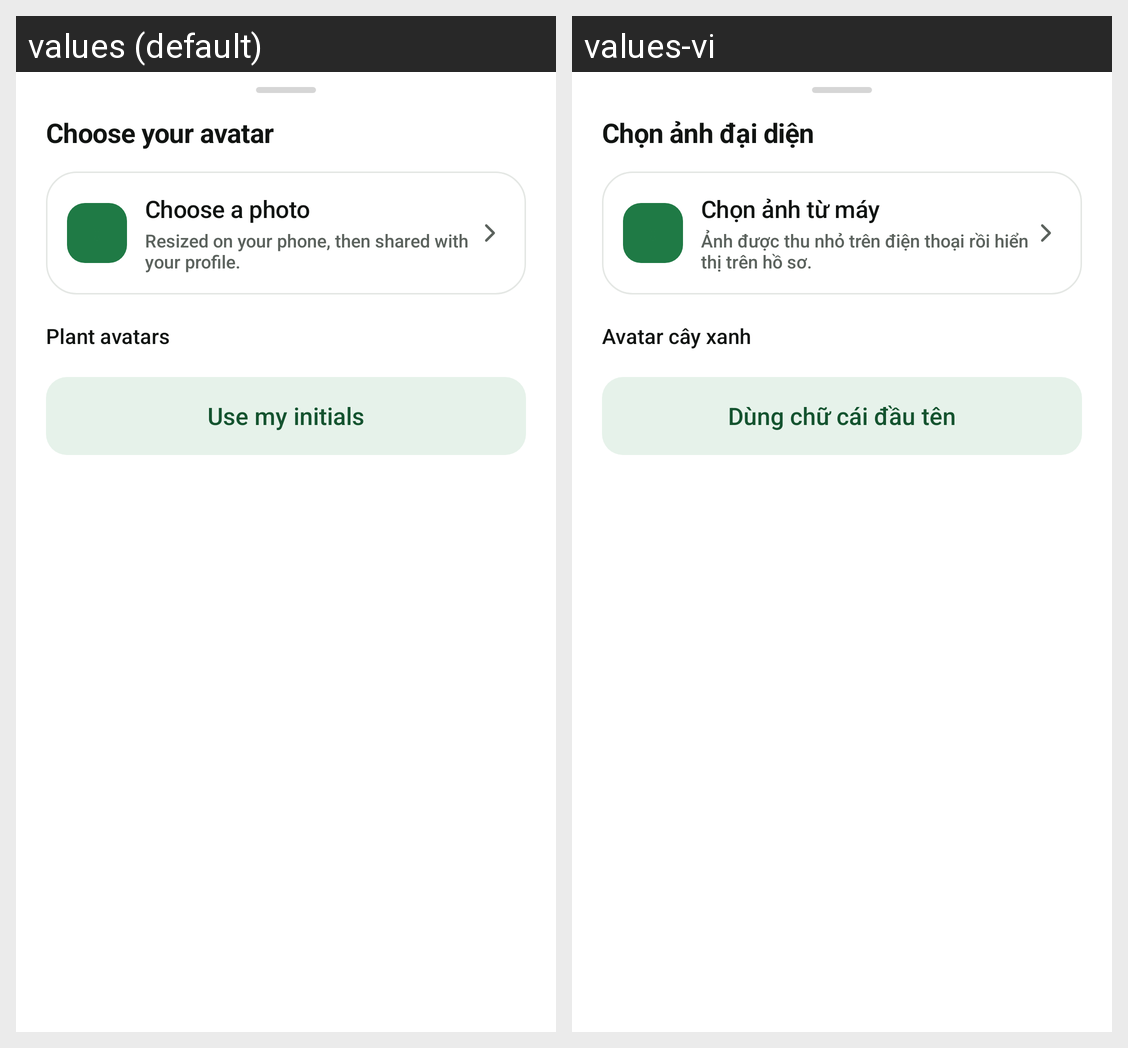

The Android screen above is rendered under two locales of the same app. Produce the string resources it draws, with the default and per-locale values.
Android screen res/layout/bottom_sheet_avatar_picker.xml rendered under 2 locales, left to right: values (default), values-vi. Device: Nexus 5 (rendered at 1080×1920; each locale shown at half size, 540×960, under a caption strip naming it); theme Theme.UngDungChiaSeCayCanh.
Strings drawn on this screen, with the default value and each locale's value (text and hints the layout hard-codes, and strings that could not be matched under every locale, appear in the picture but are not listed):

avatar_picker_title
  values: Choose your avatar
  values-vi: Chọn ảnh đại diện

avatar_pick_photo
  values: Choose a photo
  values-vi: Chọn ảnh từ máy

avatar_pick_photo_help
  values: Resized on your phone, then shared with your profile.
  values-vi: Ảnh được thu nhỏ trên điện thoại rồi hiển thị trên hồ sơ.

avatar_presets
  values: Plant avatars
  values-vi: Avatar cây xanh

avatar_use_initials
  values: Use my initials
  values-vi: Dùng chữ cái đầu tên
